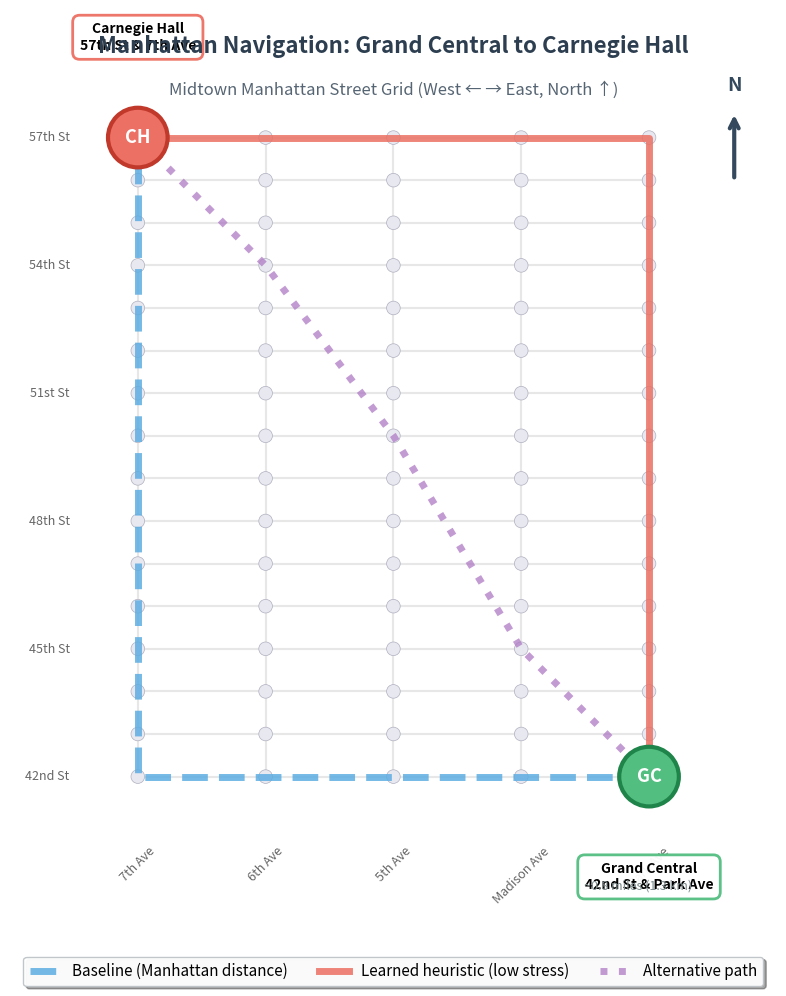

Here is the Python script that generated this plot:
#!/usr/bin/env python3
"""Generate clean Manhattan navigation map"""

import matplotlib.pyplot as plt
import numpy as np
from matplotlib.patches import Rectangle, FancyBboxPatch, Circle

fig, ax = plt.subplots(figsize=(12, 10))

# Define Manhattan streets (42nd to 57th)
streets_y = {
    '42nd St': 0,
    '43rd St': 0.5,
    '44th St': 1.0,
    '45th St': 1.5,
    '46th St': 2.0,
    '47th St': 2.5,
    '48th St': 3.0,
    '49th St': 3.5,
    '50th St': 4.0,
    '51st St': 4.5,
    '52nd St': 5.0,
    '53rd St': 5.5,
    '54th St': 6.0,
    '55th St': 6.5,
    '56th St': 7.0,
    '57th St': 7.5
}

# Define avenues (Park to 7th, west to east CORRECTED)
avenues_x = {
    '7th Ave': 0,
    '6th Ave': 1.5,
    '5th Ave': 3.0,
    'Madison Ave': 4.5,
    'Park Ave': 6.0
}

# Draw street grid with light gray
for street, y in streets_y.items():
    ax.plot([min(avenues_x.values()), max(avenues_x.values())], [y, y],
            color='#d8d8d8', linewidth=1.5, alpha=0.6, zorder=1)
    if street in ['42nd St', '45th St', '48th St', '51st St', '54th St', '57th St']:
        ax.text(-0.8, y, street, fontsize=9, va='center', ha='right', color='#666')

for ave, x in avenues_x.items():
    ax.plot([x, x], [min(streets_y.values()), max(streets_y.values())],
            color='#d8d8d8', linewidth=1.5, alpha=0.6, zorder=1)
    ax.text(x, -0.8, ave, fontsize=9, ha='center', va='top', color='#666', rotation=45)

# Positions
gc_x, gc_y = avenues_x['Park Ave'], streets_y['42nd St']
ch_x, ch_y = avenues_x['7th Ave'], streets_y['57th St']

# Draw all intersection nodes
for x in avenues_x.values():
    for y in streets_y.values():
        ax.add_patch(Circle((x, y), 0.08, color='#e8e8f0', ec='#b0b0c0', 
                           linewidth=0.5, zorder=2))

# Route 1: Baseline - East along 42nd, then North on 7th
route1_x = [gc_x, avenues_x['Madison Ave'], avenues_x['5th Ave'], 
            avenues_x['6th Ave'], avenues_x['7th Ave'], ch_x]
route1_y = [gc_y, gc_y, gc_y, gc_y, gc_y, ch_y]
ax.plot(route1_x, route1_y, color='#5dade2', linewidth=5, linestyle='--',
        alpha=0.85, zorder=4, label='Baseline (Manhattan distance)')

# Route 2: Learned heuristic - North on Park, then West on 57th
route2_x = [gc_x, gc_x, ch_x]
route2_y = [gc_y, ch_y, ch_y]
ax.plot(route2_x, route2_y, color='#ec7063', linewidth=5, linestyle='-',
        alpha=0.85, zorder=4, label='Learned heuristic (low stress)')

# Route 3: Alternative - diagonal-ish
route3_x = [gc_x, avenues_x['Madison Ave'], avenues_x['5th Ave'], 
            avenues_x['6th Ave'], ch_x]
route3_y = [gc_y, streets_y['45th St'], streets_y['50th St'], 
            streets_y['54th St'], ch_y]
ax.plot(route3_x, route3_y, color='#af7ac5', linewidth=5, linestyle=':',
        alpha=0.75, zorder=4, label='Alternative path')

# Highlight start and goal with larger markers
ax.add_patch(Circle((gc_x, gc_y), 0.35, color='#52be80', ec='#1e8449',
                   linewidth=3, zorder=6))
ax.text(gc_x, gc_y, 'GC', ha='center', va='center', fontsize=13,
        fontweight='bold', color='white', zorder=7)

ax.add_patch(Circle((ch_x, ch_y), 0.35, color='#ec7063', ec='#c0392b',
                   linewidth=3, zorder=6))
ax.text(ch_x, ch_y, 'CH', ha='center', va='center', fontsize=13,
        fontweight='bold', color='white', zorder=7)

# Add location labels with boxes
ax.text(gc_x, gc_y - 1.0, 'Grand Central\n42nd St & Park Ave', 
        ha='center', va='top', fontsize=10, fontweight='bold',
        bbox=dict(boxstyle='round,pad=0.5', facecolor='white', 
                 edgecolor='#52be80', linewidth=2, alpha=0.95))

ax.text(ch_x, ch_y + 1.0, 'Carnegie Hall\n57th St & 7th Ave', 
        ha='center', va='bottom', fontsize=10, fontweight='bold',
        bbox=dict(boxstyle='round,pad=0.5', facecolor='white',
                 edgecolor='#ec7063', linewidth=2, alpha=0.95))

# North arrow
arrow_x, arrow_y = 7.0, 7.0
ax.annotate('', xy=(arrow_x, arrow_y + 0.8), xytext=(arrow_x, arrow_y),
            arrowprops=dict(arrowstyle='->', lw=3, color='#34495e'),
            fontsize=16, fontweight='bold')
ax.text(arrow_x, arrow_y + 1.0, 'N', ha='center', va='bottom',
        fontsize=14, fontweight='bold', color='#34495e')

# Set limits and styling
ax.set_xlim(-1.5, 7.5)
ax.set_ylim(-1.5, 9.0)
ax.set_aspect('equal')
ax.axis('off')

# Title
ax.text(3.0, 8.5, 'Manhattan Navigation: Grand Central to Carnegie Hall', 
        ha='center', fontsize=16, fontweight='bold', color='#2c3e50')
ax.text(3.0, 8.0, 'Midtown Manhattan Street Grid (West ← → East, North ↑)', 
        ha='center', fontsize=12, color='#566573')

# Legend
ax.legend(loc='upper center', bbox_to_anchor=(0.5, -0.05), ncol=3,
         fontsize=11, frameon=True, fancybox=True, shadow=True,
         framealpha=0.95, edgecolor='#bdc3c7')

# Add scale note
ax.text(6.5, -1.2, '~0.8 miles (1.3 km)', ha='right', va='top',
        fontsize=9, style='italic', color='#7f8c8d')

plt.tight_layout()
plt.savefig('manhattan_map.png', dpi=300, bbox_inches='tight', 
            facecolor='white', edgecolor='none')
print("Clean Manhattan map saved to manhattan_map.png")




